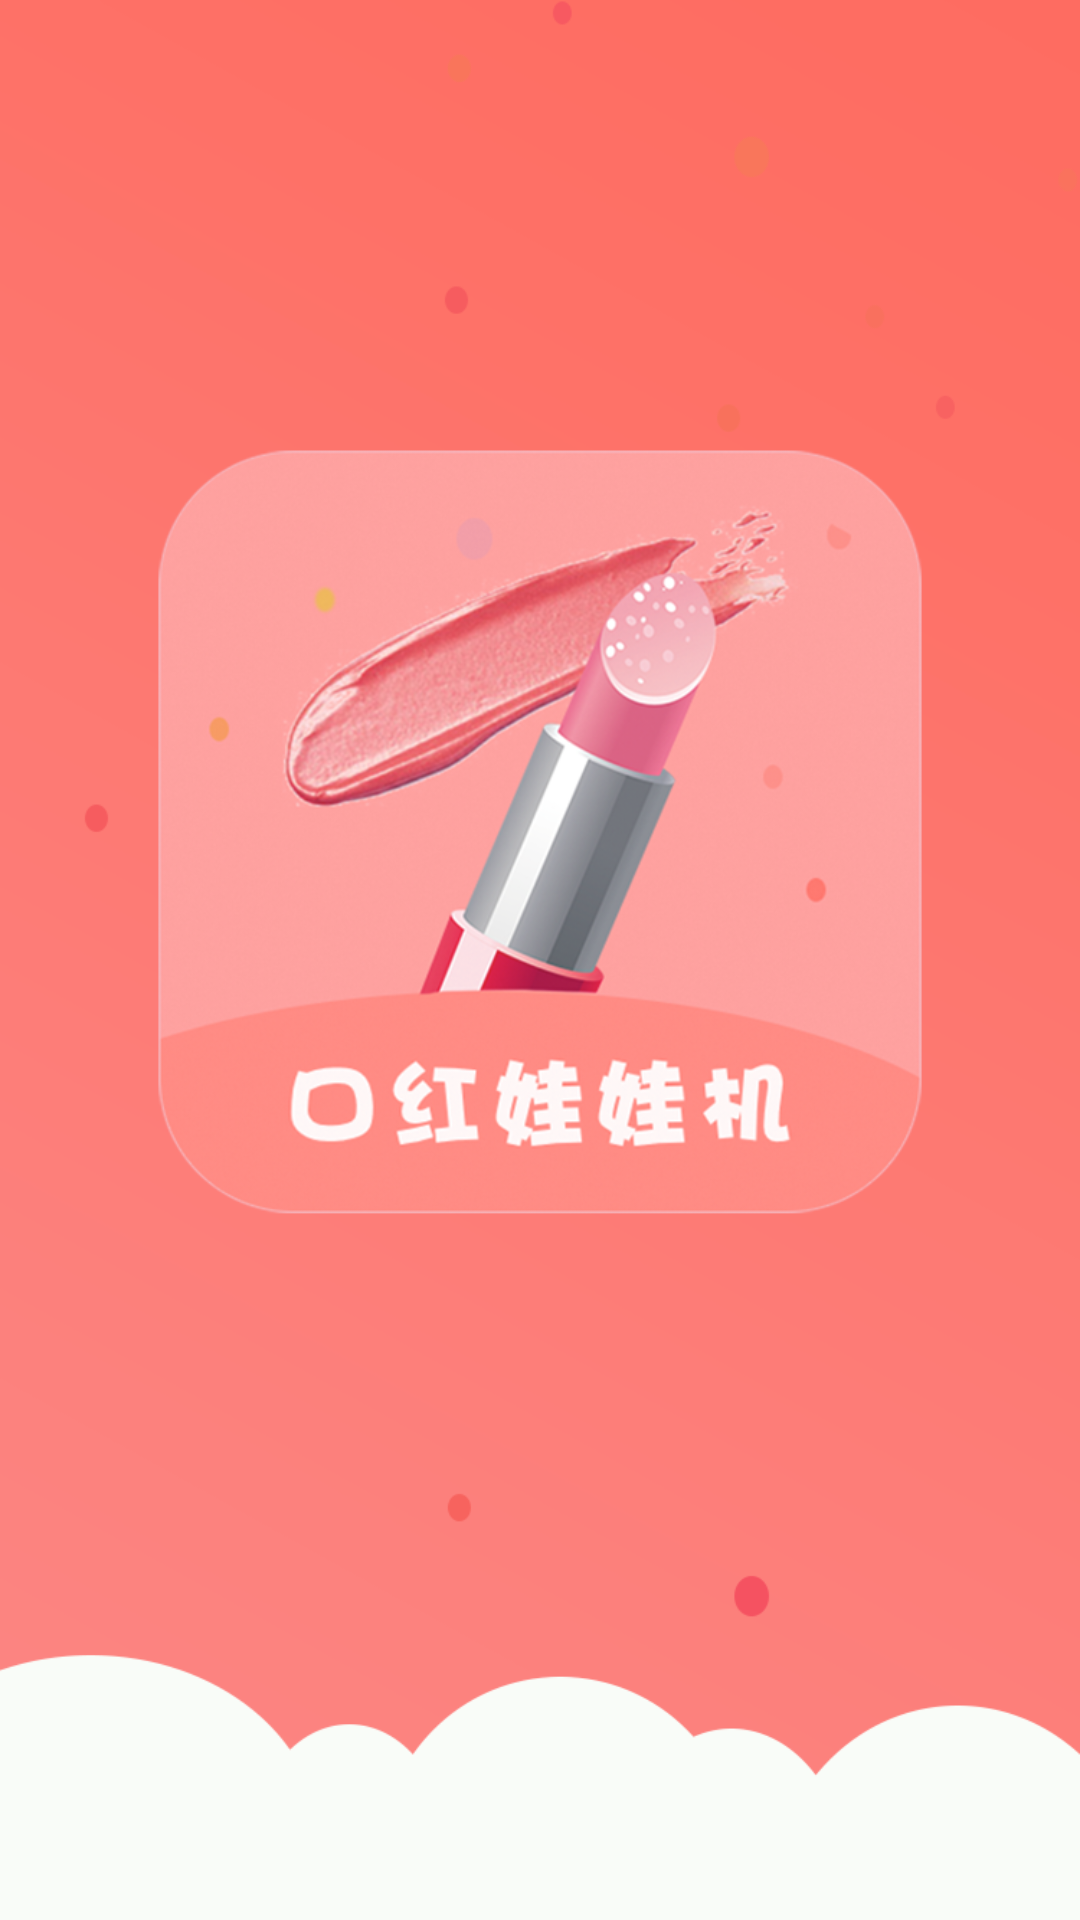

Write the Android layout XML for this screen, with the resource values it uses.
<!-- AndroidManifest.xml: activity theme AppTheme.NoActionBarWithBackGround -->
<!-- res/layout/activity_splash.xml -->
<?xml version="1.0" encoding="utf-8"?>
<LinearLayout
    xmlns:android="http://schemas.android.com/apk/res/android"
    android:layout_width="match_parent"
    android:layout_height="match_parent"
    android:orientation="vertical">
    <FrameLayout
        android:layout_width="match_parent"
        android:layout_height="match_parent">
        <ImageView
            android:id="@+id/lauch_screen"
            android:layout_width="match_parent"
            android:layout_height="match_parent"
            android:scaleType="centerCrop"
            />
    </FrameLayout>
</LinearLayout>
<!-- resources referenced by this layout -->
<resources>
  <style name="AppTheme.NoActionBarWithBackGround">
          <item name="windowActionBar">false</item>
          <item name="windowNoTitle">true</item>
          <item name="android:windowFullscreen">true</item>
          <item name="android:windowBackground">@mipmap/loding</item>//设置背景
      </style>
</resources>
